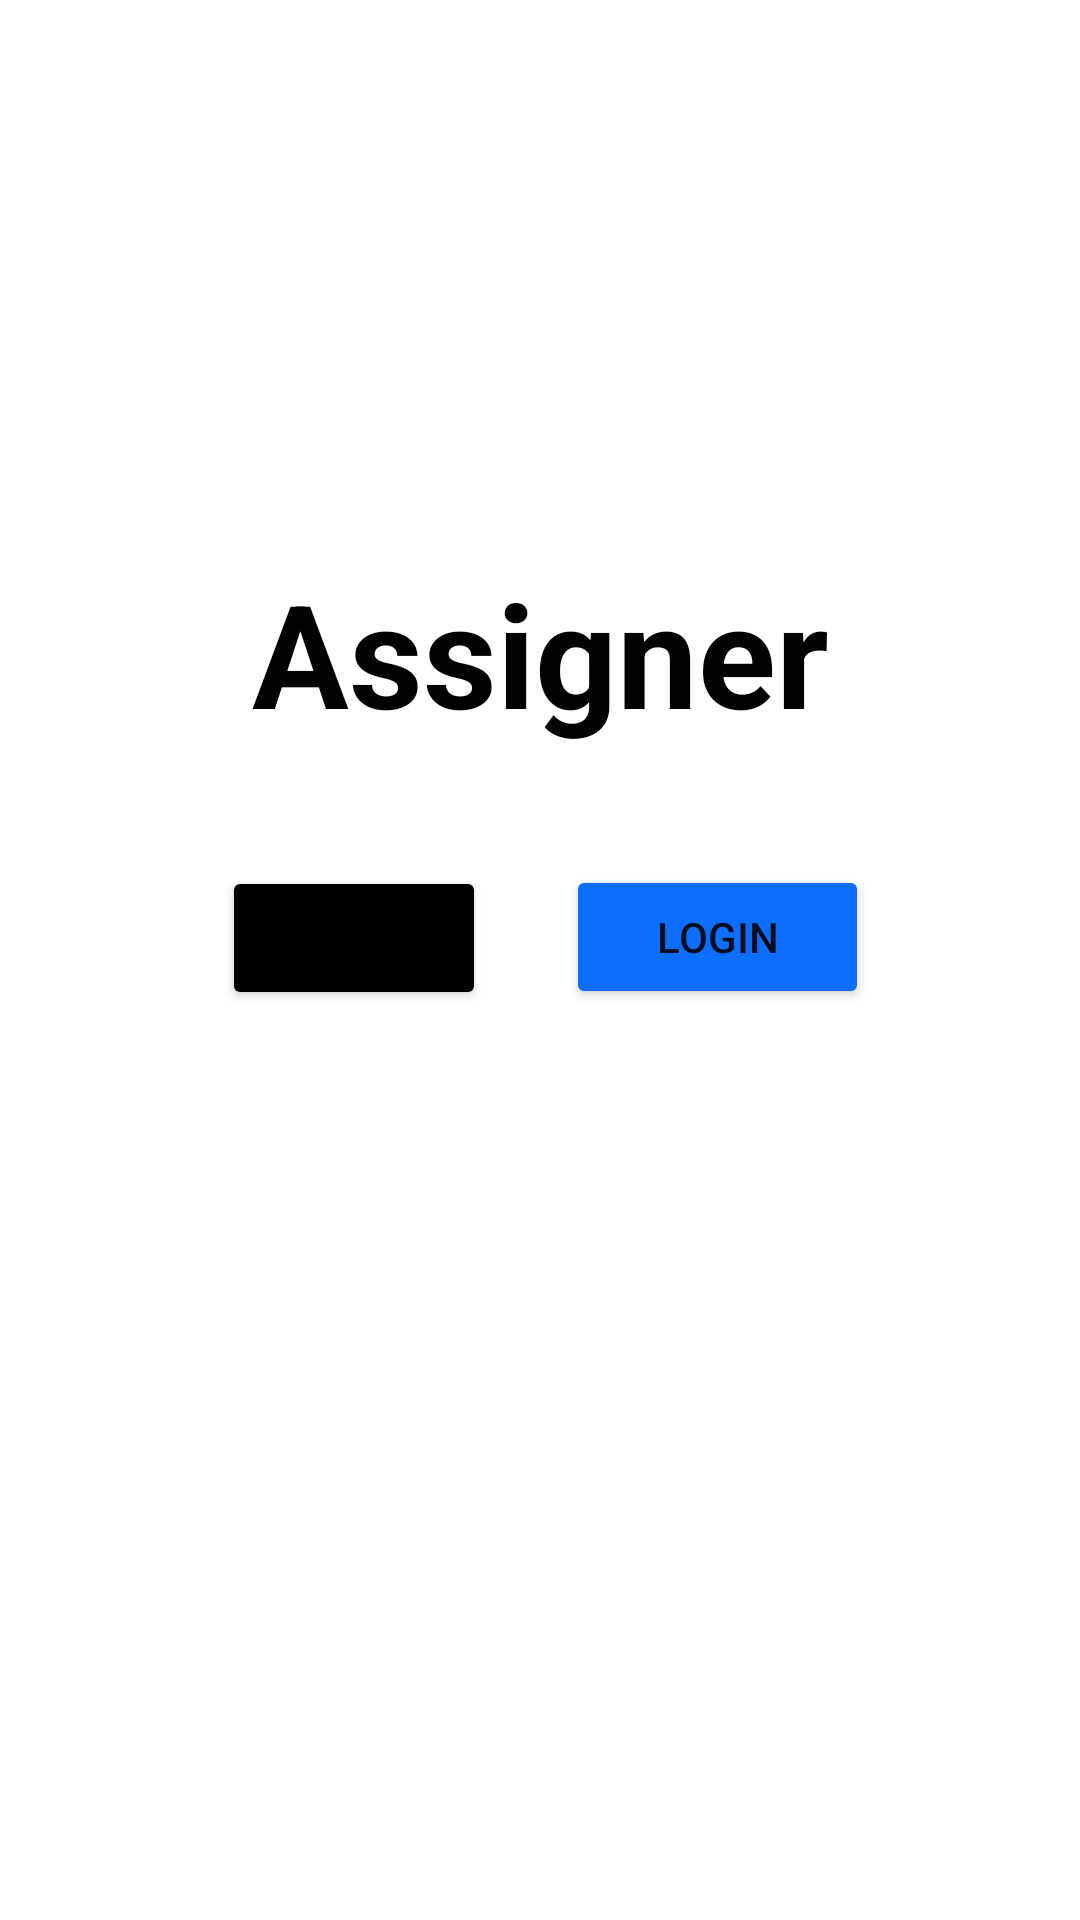

Produce the Android XML layout that renders to this screen, including the resource entries it uses.
<!-- AndroidManifest.xml: application theme Theme.Assignermobile -->
<!-- res/layout/activity_main.xml -->
<?xml version="1.0" encoding="utf-8"?>
<androidx.constraintlayout.widget.ConstraintLayout xmlns:android="http://schemas.android.com/apk/res/android"
    xmlns:app="http://schemas.android.com/apk/res-auto"
    xmlns:tools="http://schemas.android.com/tools"
    android:layout_width="match_parent"
    android:layout_height="match_parent"
    tools:context=".activities.MainActivity">

    <TextView
        android:id="@+id/mainTitleTextView"
        android:layout_width="219dp"
        android:layout_height="73dp"
        android:gravity="center"
        android:text="Assigner"
        android:textColor="#020202"
        android:textSize="48sp"
        android:textStyle="bold"
        app:layout_constraintBottom_toBottomOf="parent"
        app:layout_constraintEnd_toEndOf="parent"
        app:layout_constraintStart_toStartOf="parent"
        app:layout_constraintTop_toTopOf="parent"
        app:layout_constraintVertical_bias="0.319" />

    <Button
        android:id="@+id/mainRegisterButton"
        android:layout_width="wrap_content"
        android:layout_height="wrap_content"
        android:backgroundTint="@color/black"
        android:text="Register"
        app:layout_constraintBottom_toBottomOf="parent"
        app:layout_constraintEnd_toEndOf="parent"
        app:layout_constraintHorizontal_bias="0.272"
        app:layout_constraintStart_toStartOf="parent"
        app:layout_constraintTop_toBottomOf="@+id/mainTitleTextView"
        app:layout_constraintVertical_bias="0.103" />

    <Button
        android:id="@+id/mainLoginButton"
        android:layout_width="101dp"
        android:layout_height="48dp"
        android:backgroundTint="@color/primary"
        android:text="Login"
        app:layout_constraintBottom_toBottomOf="parent"
        app:layout_constraintEnd_toEndOf="parent"
        app:layout_constraintHorizontal_bias="0.729"
        app:layout_constraintStart_toStartOf="parent"
        app:layout_constraintTop_toBottomOf="@+id/mainTitleTextView"
        app:layout_constraintVertical_bias="0.102" />

</androidx.constraintlayout.widget.ConstraintLayout>
<!-- resources referenced by this layout -->
<resources>
  <color name="black">#FF000000</color>
  <color name="primary">#0D6EFD</color>
  <style name="Theme.Assignermobile" parent="Theme.MaterialComponents.DayNight.DarkActionBar">
          
          <item name="colorPrimary">@color/purple_500</item>
          <item name="colorPrimaryVariant">@color/purple_700</item>
          <item name="colorOnPrimary">@color/white</item>
          
          <item name="colorSecondary">@color/teal_200</item>
          <item name="colorSecondaryVariant">@color/teal_700</item>
          <item name="colorOnSecondary">@color/black</item>
          
          <item name="android:statusBarColor">?attr/colorPrimaryVariant</item>
          
      </style>
  <color name="purple_500">#FF6200EE</color>
  <color name="purple_700">#FF3700B3</color>
  <color name="white">#FFFFFFFF</color>
  <color name="teal_200">#FF03DAC5</color>
  <color name="teal_700">#FF018786</color>
</resources>
